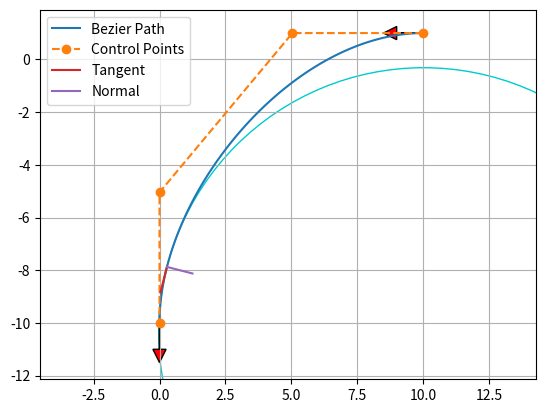

Here is the Python script that generated this plot:
import matplotlib.pyplot as plt
import numpy as np
import scipy.special

show_animation = True


def calc_4points_bezier_path(sx, sy, syaw, ex, ey, eyaw, offset):
    """
    Compute control points and path given start and end position.
    :param sx: (float) x-coordinate of the starting point
    :param sy: (float) y-coordinate of the starting point
    :param syaw: (float) yaw angle at start
    :param ex: (float) x-coordinate of the ending point
    :param ey: (float) y-coordinate of the ending point
    :param eyaw: (float) yaw angle at the end
    :param offset: (float)
    :return: (numpy array, numpy array)
    """
    dist = np.hypot(sx - ex, sy - ey) / offset
    control_points = np.array(
        [[sx, sy],
         [sx + dist * np.cos(syaw), sy + dist * np.sin(syaw)],
         [ex - dist * np.cos(eyaw), ey - dist * np.sin(eyaw)],
         [ex, ey]])

    path = calc_bezier_path(control_points, n_points=100)

    return path, control_points


def calc_bezier_path(control_points, n_points=100):
    """
    Compute bezier path (trajectory) given control points.
    :param control_points: (numpy array)
    :param n_points: (int) number of points in the trajectory
    :return: (numpy array)
    """
    traj = []
    for t in np.linspace(0, 1, n_points):
        traj.append(bezier(t, control_points))

    return np.array(traj)


def bernstein_poly(n, i, t):
    """
    Bernstein polynom.
    :param n: (int) polynom degree
    :param i: (int)
    :param t: (float)
    :return: (float)
    """
    return scipy.special.comb(n, i) * t ** i * (1 - t) ** (n - i)


def bezier(t, control_points):
    """
    Return one point on the bezier curve.
    :param t: (float) number in [0, 1]
    :param control_points: (numpy array)
    :return: (numpy array) Coordinates of the point
    """
    n = len(control_points) - 1
    return np.sum([bernstein_poly(n, i, t) * control_points[i] for i in range(n + 1)], axis=0)


def bezier_derivatives_control_points(control_points, n_derivatives):
    """
    Compute control points of the successive derivatives of a given bezier curve.
    A derivative of a bezier curve is a bezier curve.
    See https://pomax.github.io/bezierinfo/#derivatives
    for detailed explanations
    :param control_points: (numpy array)
    :param n_derivatives: (int)
    e.g., n_derivatives=2 -> compute control points for first and second derivatives
    :return: ([numpy array])
    """
    w = {0: control_points}
    for i in range(n_derivatives):
        n = len(w[i])
        w[i + 1] = np.array([(n - 1) * (w[i][j + 1] - w[i][j])
                             for j in range(n - 1)])
    return w


def curvature(dx, dy, ddx, ddy):
    """
    Compute curvature at one point given first and second derivatives.
    :param dx: (float) First derivative along x axis
    :param dy: (float)
    :param ddx: (float) Second derivative along x axis
    :param ddy: (float)
    :return: (float)
    """
    return (dx * ddy - dy * ddx) / (dx ** 2 + dy ** 2) ** (3 / 2)


def plot_arrow(x, y, yaw, length=1.0, width=0.5, fc="r", ec="k"):  # pragma: no cover
    """Plot arrow."""
    if not isinstance(x, float):
        for (ix, iy, iyaw) in zip(x, y, yaw):
            plot_arrow(ix, iy, iyaw)
    else:
        plt.arrow(x, y, length * np.cos(yaw), length * np.sin(yaw),
                  fc=fc, ec=ec, head_width=width, head_length=width)
        plt.plot(x, y)


def main():
    """Plot an example bezier curve."""
    start_x = 10.0  # [m]
    start_y = 1.0  # [m]
    start_yaw = np.radians(180.0)  # [rad]

    end_x = -0.0  # [m]
    end_y = -10.0  # [m]
    end_yaw = np.radians(270.0)  # [rad]
    offset = 3.0

    path, control_points = calc_4points_bezier_path(
        start_x, start_y, start_yaw, end_x, end_y, end_yaw, offset)
    # print('path')
    # print(path)
    # Note: alternatively, instead of specifying start and end position
    # you can directly define n control points and compute the path:
    # control_points = np.array([[5., 1.], [-2.78, 1.], [-11.5, -4.5], [-6., -8.]])
    # path = calc_bezier_path(control_points, n_points=100)

    # Display the tangent, normal and radius of cruvature at a given point
    t = 0.86  # Number in [0, 1]
    x_target, y_target = bezier(t, control_points)
    derivatives_cp = bezier_derivatives_control_points(control_points, 2)
    point = bezier(t, control_points)
    dt = bezier(t, derivatives_cp[1])
    ddt = bezier(t, derivatives_cp[2])
    # Radius of curvature
    radius = 1 / curvature(dt[0], dt[1], ddt[0], ddt[1])
    # Normalize derivative
    dt /= np.linalg.norm(dt, 2)
    tangent = np.array([point, point + dt])
    normal = np.array([point, point + [- dt[1], dt[0]]])
    curvature_center = point + np.array([- dt[1], dt[0]]) * radius
    circle = plt.Circle(tuple(curvature_center), radius,
                        color=(0, 0.8, 0.8), fill=False, linewidth=1)

    assert path.T[0][0] == start_x, "path is invalid"
    assert path.T[1][0] == start_y, "path is invalid"
    assert path.T[0][-1] == end_x, "path is invalid"
    assert path.T[1][-1] == end_y, "path is invalid"

    if show_animation:  # pragma: no cover
        fig, ax = plt.subplots()
        ax.plot(path.T[0], path.T[1], label="Bezier Path")
        ax.plot(control_points.T[0], control_points.T[1],
                '--o', label="Control Points")
        ax.plot(x_target, y_target)
        ax.plot(tangent[:, 0], tangent[:, 1], label="Tangent")
        ax.plot(normal[:, 0], normal[:, 1], label="Normal")
        ax.add_artist(circle)
        plot_arrow(start_x, start_y, start_yaw)
        plot_arrow(end_x, end_y, end_yaw)
        ax.legend()
        ax.axis("equal")
        ax.grid(True)
        plt.show()

    return path, control_points


def main2():
    """Show the effect of the offset."""
    start_x = 10.0  # [m]
    start_y = 1.0  # [m]
    start_yaw = np.radians(180.0)  # [rad]

    end_x = -0.0  # [m]
    end_y = -10.0  # [m]
    end_yaw = np.radians(270.0)  # [rad]

    for offset in np.arange(1.0, 5.0, 1.0):
        path, control_points = calc_4points_bezier_path(
            start_x, start_y, start_yaw, end_x, end_y, end_yaw, offset)
        assert path.T[0][0] == start_x, "path is invalid"
        assert path.T[1][0] == start_y, "path is invalid"
        assert path.T[0][-1] == end_x, "path is invalid"
        assert path.T[1][-1] == end_y, "path is invalid"

        if show_animation:  # pragma: no cover
            plt.plot(path.T[0], path.T[1], label="Offset=" + str(offset))

    if show_animation:  # pragma: no cover
        plot_arrow(start_x, start_y, start_yaw)
        plot_arrow(end_x, end_y, end_yaw)
        plt.legend()
        plt.axis("equal")
        plt.grid(True)
        plt.show()


def get_planning_path_bezier(start_point,start_yaw,end_point,end_yaw):
    """Plot an example bezier curve."""
    start_x,start_y = start_point[0],start_point[1]  # [m]
    start_yaw = start_yaw  # [rad]

    end_x,end_y = end_point[0],end_point[1]  # [m]
    end_yaw = end_yaw  # [rad]
    offset = 3.0

    path, control_points = calc_4points_bezier_path(
        start_x, start_y, start_yaw, end_x, end_y, end_yaw, offset)


    t = 0.86  # Number in [0, 1]
    x_target, y_target = bezier(t, control_points)
    derivatives_cp = bezier_derivatives_control_points(control_points, 2)
    point = bezier(t, control_points)
    dt = bezier(t, derivatives_cp[1])
    ddt = bezier(t, derivatives_cp[2])
    # Radius of curvature
    radius = 1 / curvature(dt[0], dt[1], ddt[0], ddt[1])
    # Normalize derivative
    dt /= np.linalg.norm(dt, 2)
    tangent = np.array([point, point + dt])
    normal = np.array([point, point + [- dt[1], dt[0]]])
    curvature_center = point + np.array([- dt[1], dt[0]]) * radius
    circle = plt.Circle(tuple(curvature_center), radius,
                        color=(0, 0.8, 0.8), fill=False, linewidth=1)

    assert path.T[0][0] == start_x, "path is invalid"
    assert path.T[1][0] == start_y, "path is invalid"
    assert path.T[0][-1] == end_x, "path is invalid"
    assert path.T[1][-1] == end_y, "path is invalid"

    # if show_animation:  # pragma: no cover
    #     fig, ax = plt.subplots()
    #     ax.plot(path.T[0], path.T[1], label="Bezier Path")
    #     ax.plot(control_points.T[0], control_points.T[1],
    #             '--o', label="Control Points")
    #     ax.plot(x_target, y_target)
    #     ax.plot(tangent[:, 0], tangent[:, 1], label="Tangent")
    #     ax.plot(normal[:, 0], normal[:, 1], label="Normal")
    #     ax.add_artist(circle)
    #     plot_arrow(start_x, start_y, start_yaw)
    #     plot_arrow(end_x, end_y, end_yaw)
    #     ax.legend()
    #     ax.axis("equal")
    #     ax.grid(True)
    #     plt.show()

    return path

def location_xy2_s(path_xy):  #xy坐标系转换到自然坐标系
    #已知二维坐标，转换为自然坐标

    path_len = [0]  #自然坐标系下的距离存储
    path_dire = [0] #角度存储
    path_s = []
    for i in range(len(path_xy[0]) - 1):
        point_x,point_y = path_xy[0][i],path_xy[1][i]
        point_x_next, point_y_next = path_xy[0][i+1], path_xy[1][i+1]
        dx = point_x_next-point_x
        dy = point_y_next-point_y
        dis_interval = np.sqrt((dx)**2+(dy)**2)

        direction = lambda d: d > 0 and d or d + 2 * np.pi, np.arctan2(dy, dx)  #计算转向角
        # len_sum = dis_interval + path_len[-1]  #计算累积长度
        # path_len.append(len_sum)   #这里暂时不记录累积距离，记录每个分段的距离
        path_len.append(dis_interval)
        path_dire.append(direction[1])
    path_s.append(path_len)
    path_s.append(path_dire)

    return path_s

def path_mat_trans(path):
    # 坐标存储格式转换
    path_new = []
    path_x = [point[0] for point in path]
    path_y = [point[1] for point in path]
    path_new.append(path_x)
    path_new.append(path_y)
    return path_new

def location_s2_xy(start_point,path_s):   #自然坐标系转换到xy坐标系 已知自然坐标，转换到二维坐标
    path_len = path_s[0]  #自然坐标系下的距离存储
    path_dire = path_s[1]  #角度存储
    dx = path_len * np.cos(path_dire)
    dy = path_len * np.sin(path_dire)
    print('dx',dx,dy)
    x_point = []
    y_point = []
    xy_point = []
    for i in range(len(path_len)):
        if i == 0:
            dx_s = start_point[0] + dx[i]
            dy_s = start_point[1] + dy[i]
        else:
            dx_s = x_point[-1]+dx[i]
            dy_s = y_point[-1]+dy[i]
        x_point.append(dx_s)
        y_point.append(dy_s)
    xy_point.append(x_point)
    xy_point.append(y_point)
    return xy_point

if __name__ == '__main__':

    path, control_points = main()
    #  main2()
    print('path',path)
    path = path_mat_trans(path)
    path_s = location_xy2_s(path)   #自然坐标系中记录的距离为每段的分段间距
    print('sss')
    print(path_s)
    path_xy = location_s2_xy((10,1),path_s)
    print(path_xy)
